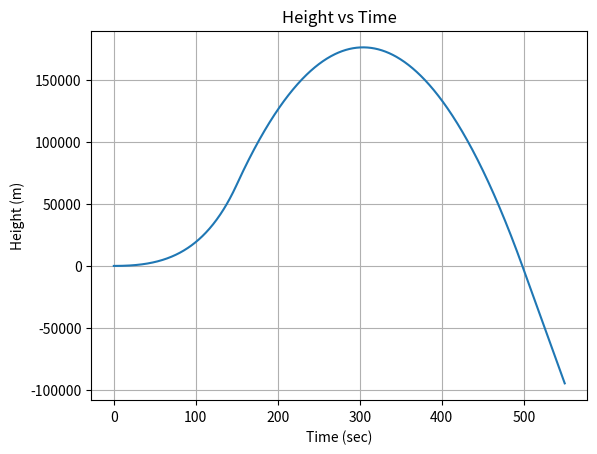
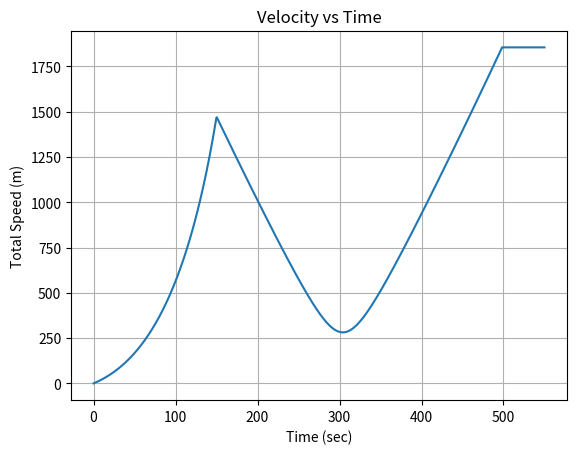
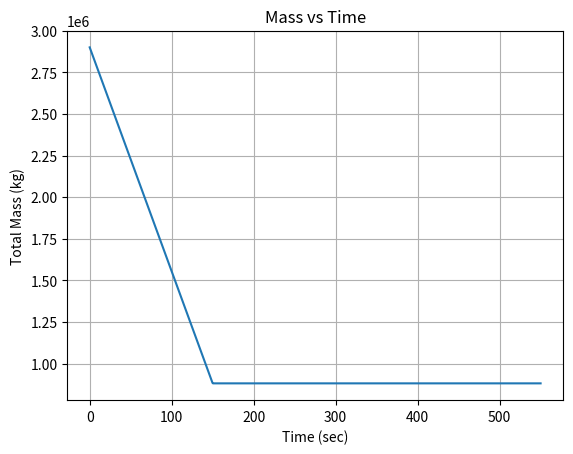
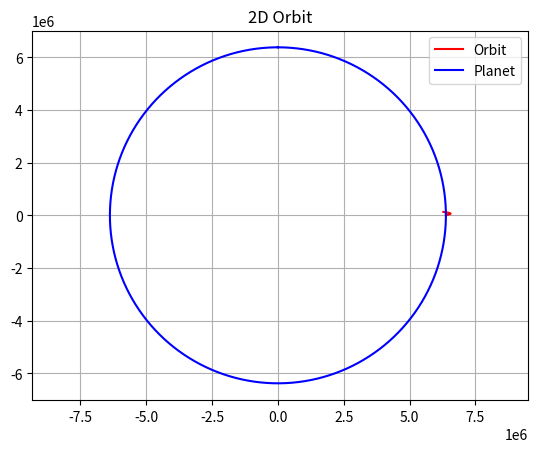

The script that saved these images, in order:
"""
Created on : Sun May 10 4:04 PM 2026

@author: Saba
"""

import numpy as np
import scipy.integrate as sci
import matplotlib.pyplot as plt

plt.close('all')

### DEFINE CONSTANT PARAMETERS

G = 6.6742 * 10**-11 # Gravitational constant (SI unit)
### PLANET
# Earth
Rplanet = 6.378e6 # meters
mplanet = 5.972e24 # kg

### ROCKET
### Initial Conditions -- for single stage rocket ###
x0 = Rplanet # m
z0 = 0.0 # m
velz0 = 0.0 # m/s
velx0 = 0.0 # m/s
period = 550
mass0 = 2900000.0 # kg Initial mass - All of the rocket with full fuel
max_thrust = 33000000.0 # Newtons
Isp = 250.0 # Specific Impulse - thrust per unit of fuel in seconds = F / mdot * 9.81
tMECO = 150.0 # time Main Engine Cutoff

### Gravitational Acceleration
def gravity(x,z):
    global Rplanet, mplanet
    r = np.sqrt(x**2 + z**2)
    if r < Rplanet:
        accelx = 0
        accelz = 0
    else:
        accelx = G*mplanet/(r**3)*x
        accelz = G*mplanet/(r**3)*z

    return np.asarray([accelx, accelz])

def propulsion(t):
    global max_thrust, Isp, tMECO, ve
    if t < tMECO:
        thrustF = max_thrust
    else:
        thrustF = 0.0
    ## Angle of the Thrust
    theta = 0.1
    thrustx = thrustF*np.cos(theta)
    thrustz = thrustF*np.sin(theta)

    mdot = -thrustF/ve
    return np.asarray([thrustx, thrustz]), mdot
### Equation of Motion
## F = m*a = m*zddot
## z is the altitude from the center of the planet along the North Pole
## x is the altitude from the center of the planet along equator
## zdot is the velocity along z
## zddot is acceleration along x
## Second Order Differential Equation
## Passing state vector and time
## for now state vector is two variables
def Derivatives(state, t):
    ### Globals

    # state vector
    x = state[0]
    z = state[1]
    velx = state[2]
    velz = state[3]
    mass = state[4]

    # Compute z dot - kinematic relationship
    xdot = velx
    zdot = velz

    ### Compute The Total Forces
    ### Gravity - z is positive UP so gravity needs to be negative
    gravityF = -gravity(x,z)*mass
    print(mass)
    ### Aerodynamics
    aeroF = np.asarray([0.0,0.0])
    ### Thrust
    thrustF, mdot = propulsion(t)
    ### Total
    Forces = gravityF + aeroF + thrustF

    # Compute Acceleration
    if mass > 0:
        ddot = Forces/mass
    else:
        ddot = 0.0
        mdot = 0.0
    # compute the state dot
    statedot = np.asarray([xdot,zdot, ddot[0],ddot[1], mdot])

    return statedot


################## MAIN SCRIPT #################


"""
### Initial Conditions -- for orbit ###
x0 = Rplanet # m
z0 = 0.0 # m
r0 = np.sqrt(x0**2 + z0**2)
velz0 = np.sqrt(G*mplanet/r0) # m/s
velx0 = 0.0 # m/s
stateinitial = np.asarray([x0, z0, velx0, velz0])
period = 2*np.pi/np.sqrt(G*mplanet)*r0**(3.0/2.0) # Calculate an orbital period
"""

### Compute Exit Velocity
ve = Isp * 9.81  # m/s
### Populate Initial Condition Vector
stateinitial = np.asarray([x0, z0, velx0, velz0, mass0])
### Time Window
tout = np.linspace(0, period, 1000)
### Numerical Integration Call
stateout = sci.odeint(Derivatives, stateinitial, tout)

### Rename Variables
xout = stateout[:,0]
zout = stateout[:,1]
altitude = np.sqrt(xout**2 + zout**2) - Rplanet # Distance from the surface
velxout = stateout[:,2]
velzout = stateout[:,3]
velout = np.sqrt(velxout**2 + velzout**2)
massout = stateout[:,4]

### Plot

### Altitude
plt.figure(1)
plt.plot(tout, altitude)
plt.title('Height vs Time')
plt.xlabel('Time (sec)')
plt.ylabel('Height (m)')
plt.grid()
#plt.show()

### Velocity
plt.figure(2)
plt.plot(tout, velout)
plt.title('Velocity vs Time')
plt.xlabel('Time (sec)')
plt.ylabel('Total Speed (m)')
plt.grid()
#plt.show()

### Mass
plt.figure(3)
plt.plot(tout, massout)
plt.title('Mass vs Time')
plt.xlabel('Time (sec)')
plt.ylabel('Total Mass (kg)')
plt.grid()

### 2D Orbit
theta = np.linspace(0, 2*np.pi, 1000)
xplanet = Rplanet*np.sin(theta)
yplanet = Rplanet*np.cos(theta)
plt.figure(4)
plt.plot(xout, zout, 'r-', label='Orbit')
plt.title('2D Orbit')
plt.plot(xplanet, yplanet, 'b-', label='Planet')
plt.grid()
plt.legend()

plt.axis('equal')
plt.show()
